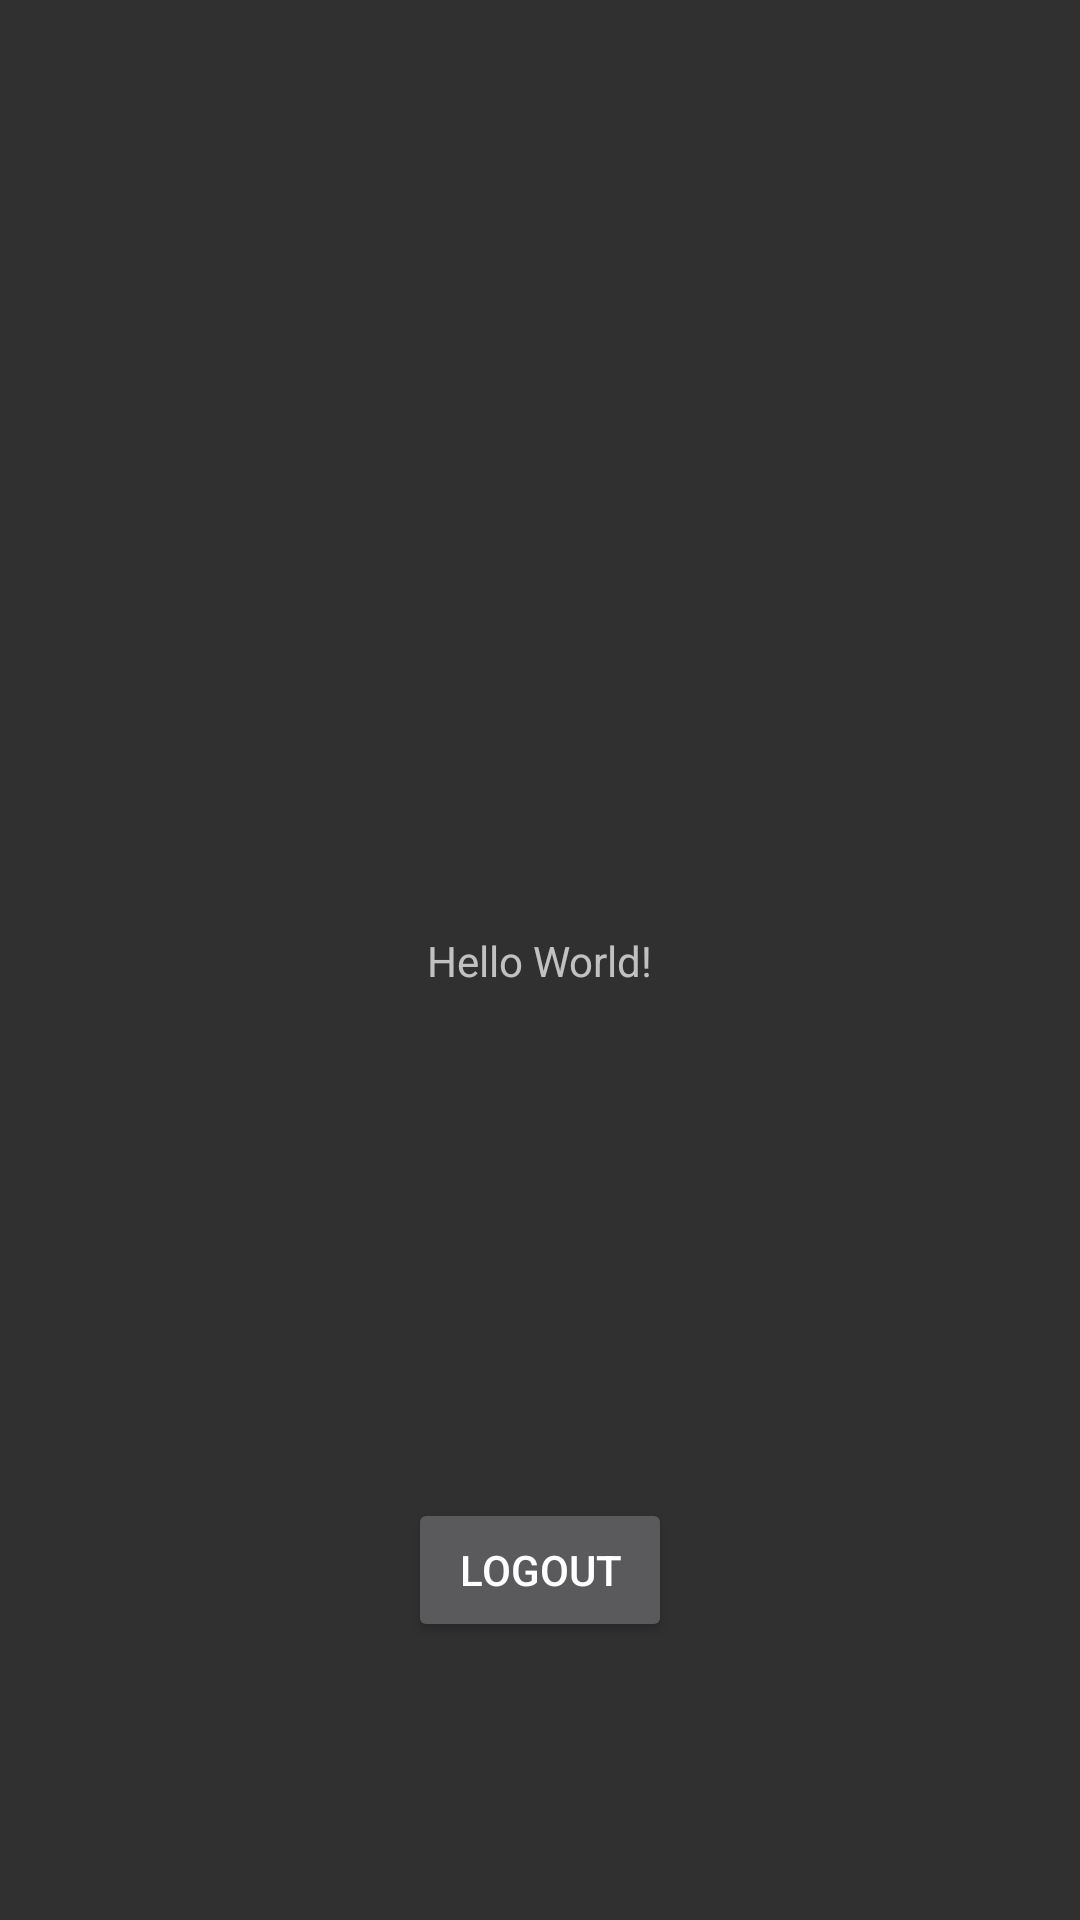

This screen was rendered from an Android layout file. Write that file and the resources it references.
<!-- AndroidManifest.xml: application theme Theme.AppCompat.NoActionBar -->
<!-- res/layout/activity_main.xml -->
<?xml version="1.0" encoding="utf-8"?>
<androidx.constraintlayout.widget.ConstraintLayout xmlns:android="http://schemas.android.com/apk/res/android"
    xmlns:app="http://schemas.android.com/apk/res-auto"
    xmlns:tools="http://schemas.android.com/tools"
    android:layout_width="match_parent"
    android:layout_height="match_parent"
    tools:context=".MainActivity">

    <TextView
        android:id="@+id/textView"
        android:layout_width="wrap_content"
        android:layout_height="wrap_content"
        android:text="Hello World!"
        app:layout_constraintBottom_toBottomOf="parent"
        app:layout_constraintLeft_toLeftOf="parent"
        app:layout_constraintRight_toRightOf="parent"
        app:layout_constraintTop_toTopOf="parent" />

    <Button
        android:id="@+id/btn_logout"
        android:layout_width="wrap_content"
        android:layout_height="wrap_content"
        android:layout_marginTop="80dp"
        android:text="Logout"
        app:layout_constraintBottom_toBottomOf="parent"
        app:layout_constraintEnd_toEndOf="parent"
        app:layout_constraintStart_toStartOf="parent"
        app:layout_constraintTop_toBottomOf="@+id/textView"
        app:layout_constraintVertical_bias="0.491" />

</androidx.constraintlayout.widget.ConstraintLayout>
<!-- resources referenced by this layout -->
<resources>

</resources>
